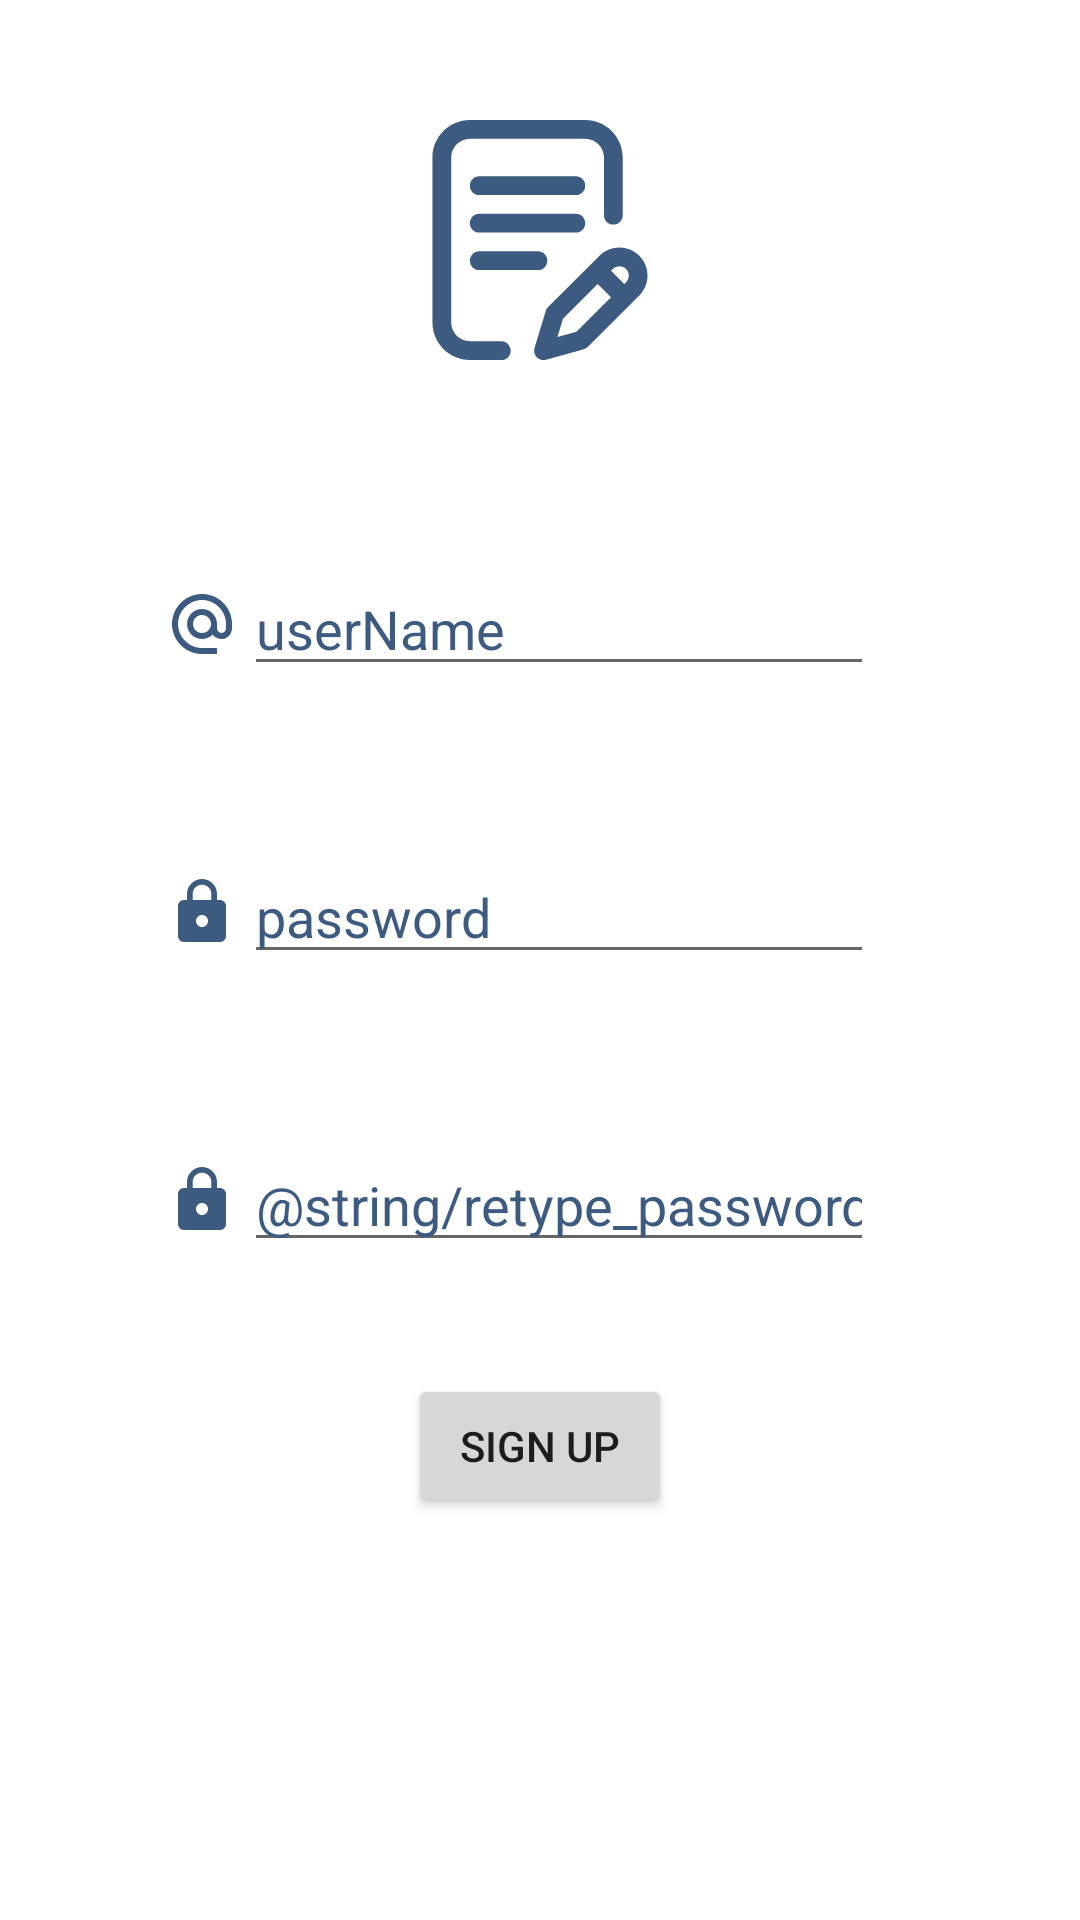

Android layout source for this screen:
<!-- AndroidManifest.xml: application theme Theme.Notes -->
<!-- res/layout/sign_up_fragment.xml -->
<?xml version="1.0" encoding="utf-8"?>
<androidx.constraintlayout.widget.ConstraintLayout xmlns:android="http://schemas.android.com/apk/res/android"
    xmlns:app="http://schemas.android.com/apk/res-auto"
    android:layout_width="match_parent"
    android:layout_height="match_parent">

    <ImageView
        android:id="@+id/imageView3"
        android:layout_width="wrap_content"
        android:layout_height="wrap_content"
        app:layout_constraintBottom_toTopOf="@+id/guideline7"
        app:layout_constraintEnd_toStartOf="@+id/guideline10"
        app:layout_constraintStart_toStartOf="@+id/guideline11"
        app:layout_constraintTop_toTopOf="parent"
        app:srcCompat="@drawable/ic_writing" />

    <androidx.constraintlayout.widget.Guideline
        android:id="@+id/guideline3"
        android:layout_width="wrap_content"
        android:layout_height="wrap_content"
        android:orientation="horizontal"
        app:layout_constraintGuide_percent="0.4" />

    <androidx.constraintlayout.widget.Guideline
        android:id="@+id/guideline4"
        android:layout_width="wrap_content"
        android:layout_height="wrap_content"
        android:orientation="horizontal"
        app:layout_constraintGuide_percent="0.55" />

    <androidx.constraintlayout.widget.Guideline
        android:id="@+id/guideline5"
        android:layout_width="wrap_content"
        android:layout_height="wrap_content"
        android:orientation="horizontal"
        app:layout_constraintGuide_percent="0.7" />

    <EditText
        android:id="@+id/editTextTextUserName"
        android:layout_width="wrap_content"
        android:layout_height="wrap_content"
        android:ems="10"
        android:hint="@string/username"
        android:inputType="textEmailAddress"
        android:textColor="@color/blue_500"
        android:textColorHint="@color/blue_500"
        app:layout_constraintBottom_toTopOf="@+id/guideline3"
        app:layout_constraintEnd_toStartOf="@+id/guideline10"
        app:layout_constraintHorizontal_bias="0.65"
        app:layout_constraintStart_toStartOf="@+id/guideline11"
        app:layout_constraintTop_toTopOf="@+id/guideline7" />

    <EditText
        android:id="@+id/editTextPassword"
        android:layout_width="wrap_content"
        android:layout_height="wrap_content"
        android:ems="10"
        android:hint="@string/password"
        android:inputType="textPassword"
        android:textColor="@color/blue_500"
        android:textColorHint="@color/blue_500"
        app:layout_constraintBottom_toTopOf="@+id/guideline4"
        app:layout_constraintEnd_toStartOf="@+id/guideline10"
        app:layout_constraintHorizontal_bias="0.65"
        app:layout_constraintStart_toStartOf="@+id/guideline11"
        app:layout_constraintTop_toTopOf="@+id/guideline3" />

    <EditText
        android:id="@+id/editTextRepeatedPassword"
        android:layout_width="wrap_content"
        android:layout_height="wrap_content"
        android:ems="10"
        android:hint="@string/retype_password"
        android:inputType="textPassword"
        android:textColor="@color/blue_500"
        android:textColorHint="@color/blue_500"
        app:layout_constraintBottom_toTopOf="@+id/guideline5"
        app:layout_constraintEnd_toStartOf="@+id/guideline10"
        app:layout_constraintHorizontal_bias="0.65"
        app:layout_constraintStart_toStartOf="@+id/guideline11"
        app:layout_constraintTop_toTopOf="@+id/guideline4" />

    <ImageView
        android:id="@+id/imageView"
        android:layout_width="wrap_content"
        android:layout_height="0dp"
        android:layout_marginEnd="2dp"
        app:layout_constraintBottom_toBottomOf="@+id/editTextTextUserName"
        app:layout_constraintEnd_toStartOf="@+id/editTextTextUserName"
        app:layout_constraintTop_toTopOf="@+id/editTextTextUserName"
        app:srcCompat="@drawable/ic_baseline_alternate_email_24" />

    <ImageView
        android:id="@+id/imageView2"
        android:layout_width="wrap_content"
        android:layout_height="0dp"
        android:layout_marginEnd="2dp"
        app:layout_constraintBottom_toBottomOf="@+id/editTextPassword"
        app:layout_constraintEnd_toStartOf="@+id/editTextPassword"
        app:layout_constraintTop_toTopOf="@+id/editTextPassword"
        app:srcCompat="@drawable/ic_baseline_lock_24" />

    <ImageView
        android:id="@+id/imageView4"
        android:layout_width="wrap_content"
        android:layout_height="0dp"
        android:layout_marginEnd="2dp"
        app:layout_constraintBottom_toBottomOf="@+id/editTextRepeatedPassword"
        app:layout_constraintEnd_toStartOf="@+id/editTextRepeatedPassword"
        app:layout_constraintTop_toTopOf="@+id/editTextRepeatedPassword"
        app:srcCompat="@drawable/ic_baseline_lock_24" />


    <Button
        android:id="@+id/sign_up_button"
        android:layout_width="wrap_content"
        android:layout_height="wrap_content"
        android:layout_marginTop="10dp"
        android:text="@string/sign_up"
        app:layout_constraintEnd_toStartOf="@+id/guideline10"
        app:layout_constraintStart_toStartOf="@+id/guideline11"
        app:layout_constraintTop_toTopOf="@+id/guideline5" />

    <ProgressBar
        android:id="@+id/progressBar"
        style="?android:attr/progressBarStyle"
        android:layout_width="wrap_content"
        android:layout_height="wrap_content"
        android:indeterminateTint="@color/blue_500"
        android:visibility="invisible"
        app:layout_constraintBottom_toBottomOf="parent"
        app:layout_constraintEnd_toStartOf="@+id/guideline10"
        app:layout_constraintStart_toStartOf="@+id/guideline11"
        app:layout_constraintTop_toTopOf="parent" />

    <androidx.constraintlayout.widget.Guideline
        android:id="@+id/guideline7"
        android:layout_width="wrap_content"
        android:layout_height="wrap_content"
        android:orientation="horizontal"
        app:layout_constraintGuide_percent="0.25" />

    <androidx.constraintlayout.widget.Guideline
        android:id="@+id/guideline10"
        android:layout_width="wrap_content"
        android:layout_height="wrap_content"
        android:orientation="vertical"
        app:layout_constraintGuide_percent="0.85" />

    <androidx.constraintlayout.widget.Guideline
        android:id="@+id/guideline11"
        android:layout_width="wrap_content"
        android:layout_height="wrap_content"
        android:orientation="vertical"
        app:layout_constraintGuide_percent="0.15" />
</androidx.constraintlayout.widget.ConstraintLayout>
<!-- resources referenced by this layout -->
<resources>
  <color name="blue_500">#3d5a80</color>
  <!-- drawable ic_baseline_alternate_email_24 (drawable) -->
  <vector android:height="24dp" android:tint="@color/blue_500"
      android:viewportHeight="24" android:viewportWidth="24"
      android:width="24dp" xmlns:android="http://schemas.android.com/apk/res/android">
      <path android:fillColor="@color/blue_500" android:pathData="M12,2C6.48,2 2,6.48 2,12s4.48,10 10,10h5v-2h-5c-4.34,0 -8,-3.66 -8,-8s3.66,-8 8,-8 8,3.66 8,8v1.43c0,0.79 -0.71,1.57 -1.5,1.57s-1.5,-0.78 -1.5,-1.57L17,12c0,-2.76 -2.24,-5 -5,-5s-5,2.24 -5,5 2.24,5 5,5c1.38,0 2.64,-0.56 3.54,-1.47 0.65,0.89 1.77,1.47 2.96,1.47 1.97,0 3.5,-1.6 3.5,-3.57L22,12c0,-5.52 -4.48,-10 -10,-10zM12,15c-1.66,0 -3,-1.34 -3,-3s1.34,-3 3,-3 3,1.34 3,3 -1.34,3 -3,3z"/>
  </vector>
  <!-- drawable ic_baseline_lock_24 (drawable) -->
  <vector android:height="24dp" android:tint="@color/blue_500"
      android:viewportHeight="24" android:viewportWidth="24"
      android:width="24dp" xmlns:android="http://schemas.android.com/apk/res/android">
      <path android:fillColor="@color/blue_500" android:pathData="M18,8h-1L17,6c0,-2.76 -2.24,-5 -5,-5S7,3.24 7,6v2L6,8c-1.1,0 -2,0.9 -2,2v10c0,1.1 0.9,2 2,2h12c1.1,0 2,-0.9 2,-2L20,10c0,-1.1 -0.9,-2 -2,-2zM12,17c-1.1,0 -2,-0.9 -2,-2s0.9,-2 2,-2 2,0.9 2,2 -0.9,2 -2,2zM15.1,8L8.9,8L8.9,6c0,-1.71 1.39,-3.1 3.1,-3.1 1.71,0 3.1,1.39 3.1,3.1v2z"/>
  </vector>
  <string name="password">password</string>
  <string name="sign_up">Sign Up</string>
  <string name="username">userName</string>
  <style name="Theme.Notes" parent="Theme.MaterialComponents.Light.NoActionBar">
          
          <item name="colorPrimary">@color/blue_500</item>
          <item name="colorPrimaryVariant">@color/blue_700</item>
          <item name="colorOnPrimary">@color/white</item>
          
          <item name="colorSecondary">@color/teal_200</item>
          <item name="colorSecondaryVariant">@color/teal_700</item>
          <item name="colorOnSecondary">@color/black</item>
          
          <item name="android:statusBarColor" tools:targetApi="l">?attr/colorPrimaryVariant</item>
          
      </style>
  <color name="blue_700">#26456E</color>
  <color name="white">#FFFFFFFF</color>
  <color name="teal_200">#3d5a80</color>
  <color name="teal_700">#3d5a80</color>
  <color name="black">#FF000000</color>
</resources>
